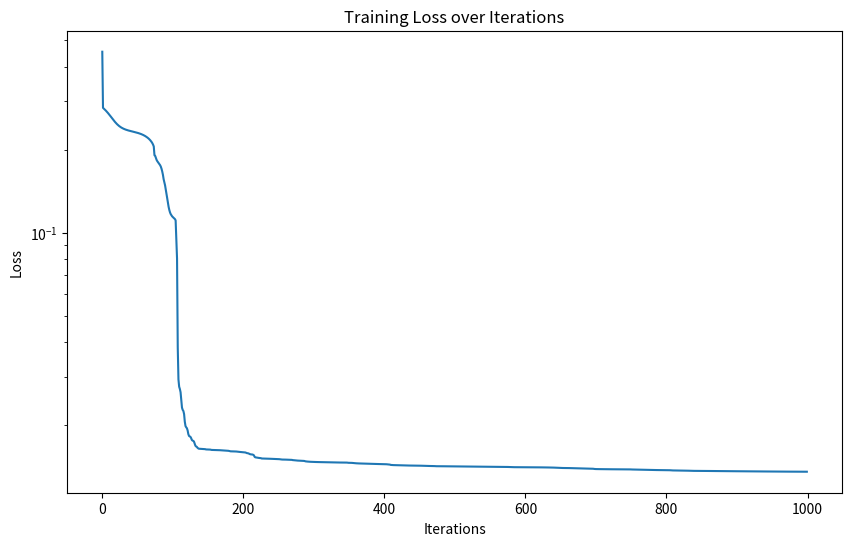

The matplotlib source for this figure:
import numpy as np

class Layer:
    def __init__(self, input_size, output_size):
        self.weights = np.random.randn(input_size, output_size) * 0.01
        self.biases = np.zeros((1, output_size))
        
    def forward(self, inputs):
        self.inputs = inputs
        self.output = np.dot(inputs, self.weights) + self.biases
        return self.output
    
    def backward(self, grad_output):
        self.dweights = np.dot(self.inputs.T, grad_output)
        self.dbiases = np.sum(grad_output, axis=0, keepdims=True)
        return np.dot(grad_output, self.weights.T)

def relu(x):
    return np.maximum(0, x)

def relu_derivative(x):
    return (x > 0).astype(float)

class MLP:
    def __init__(self, input_size, hidden_size, output_size):
        self.layer1 = Layer(input_size, hidden_size)
        self.layer2 = Layer(hidden_size, output_size)
        
    def forward(self, x):
        self.h1 = relu(self.layer1.forward(x))
        self.y_pred = self.layer2.forward(self.h1)
        return self.y_pred
    
    def backward(self, grad_output):
        grad_h2 = self.layer2.backward(grad_output)
        grad_h1 = grad_h2 * relu_derivative(self.h1)
        self.layer1.backward(grad_h1)
        
    def get_params(self):
        return np.concatenate([self.layer1.weights.ravel(), self.layer1.biases.ravel(),
                               self.layer2.weights.ravel(), self.layer2.biases.ravel()])
    
    def set_params(self, params):
        idx = 0
        self.layer1.weights = params[idx:idx+self.layer1.weights.size].reshape(self.layer1.weights.shape)
        idx += self.layer1.weights.size
        self.layer1.biases = params[idx:idx+self.layer1.biases.size].reshape(self.layer1.biases.shape)
        idx += self.layer1.biases.size
        self.layer2.weights = params[idx:idx+self.layer2.weights.size].reshape(self.layer2.weights.shape)
        idx += self.layer2.weights.size
        self.layer2.biases = params[idx:idx+self.layer2.biases.size].reshape(self.layer2.biases.shape)

def mse_loss(y_true, y_pred):
    return np.mean((y_true - y_pred) ** 2)

def mse_derivative(y_true, y_pred):
    return 2 * (y_pred - y_true) / y_true.size

def f_alpha(alpha, fun, x, s, args):
    return fun(x + alpha * s, *args)

def search_golden_section(fun, dfun, x, s, args=(), delta=1.0e-2, tol=1e-15):
    gr = (np.sqrt(5) + 1) / 2
        
    AL = 0.
    FL = f_alpha(AL, fun, x, s, args)
    AA = delta
    FA = f_alpha(AA, fun, x, s, args)
    while FL < FA:
        delta = 0.1*delta
        AA = delta
        FA = f_alpha(AA, fun, x, s, args)
    
    j = 1
    AU = AA + delta * (gr**j)
    FU = f_alpha(AU, fun, x, s, args)
    while FA > FU:
        AL = AA
        AA = AU
        FL = FA
        FA = FU
        
        j += 1
        AU = AA + delta * (gr**j)
        FU = f_alpha(AU, fun, x, s, args)

    AB = AL + (AU - AL) / gr
    FB = f_alpha(AB, fun, x, s, args)
    
    while abs(AA - AB) > tol:
        if f_alpha(AA, fun, x, s, args) < f_alpha(AB, fun, x, s, args):
            AU = AB
        else:
            AL = AA

        AA = AU - (AU - AL) / gr
        AB = AL + (AU - AL) / gr

    return (AU + AL) / 2,

def objective(params, model, X, Y):
    model.set_params(params)
    y_pred = model.forward(X)
    return mse_loss(Y, y_pred)

def gradient(params, model, X, Y):
    model.set_params(params)
    y_pred = model.forward(X)
    grad_output = mse_derivative(Y, y_pred)
    model.backward(grad_output)
    return np.concatenate([model.layer1.dweights.ravel(), model.layer1.dbiases.ravel(),
                           model.layer2.dweights.ravel(), model.layer2.dbiases.ravel()])

def compute_conjugate_gradient(f, df, x, args=(), eps=1.0e-7, max_iter=2500, verbose=False, callback=None):
    if verbose:
        print("#####START OPTIMIZATION#####")
        print("INIT POINT : {}, dtype : {}".format(x, x.dtype))

    for k in range(max_iter):
        c = df(x, *args)
        if np.linalg.norm(c) < eps :
            if verbose:
                print("Stop criterion break Iter: {:5d}, x: {}".format(k, x))
                print("\n")
            break

        if k == 0 :
            d = -c
        else:
            beta = (np.linalg.norm(c) / np.linalg.norm(c_old))**2
            d = -c + beta*d
        
        alpha = search_golden_section(f, df, x, d, args=args)[0]
        x = x + alpha * d
        c_old = c.copy()    

        if callback :
            callback(x)    

    else:
        print("Stop max iter:{:5d} x:{}".format(k, x)) 

    return x

# 데이터 생성
np.random.seed(42)
t = np.linspace(0, 4*np.pi, 200)
y = np.sin(t) + 0.1 * np.random.randn(200)

# 시계열 데이터 준비
window_size = 5
X, Y = [], []
for i in range(len(y) - window_size):
    X.append(y[i:i+window_size])
    Y.append(y[i+window_size])
X, Y = np.array(X), np.array(Y).reshape(-1, 1)

# 학습 데이터와 테스트 데이터 분리
split = 150
X_train, X_test = X[:split], X[split:]
Y_train, Y_test = Y[:split], Y[split:]

# 모델 초기화
model = MLP(window_size, 10, 1)

# 학습 과정을 기록하기 위한 리스트
losses = []

# 콜백 함수 정의
def callback(params):
    loss = objective(params, model, X_train, Y_train)
    losses.append(loss)
    if len(losses) % 100 == 0:
        print(f"Iteration {len(losses)}, Loss: {loss}")

# Conjugate Gradient 최적화
initial_params = model.get_params()
optimized_params = compute_conjugate_gradient(
    f=objective,
    df=gradient,
    x=initial_params,
    args=(model, X_train, Y_train),
    eps=1e-6,
    max_iter=1000,
    verbose=True,
    callback=callback
)

# 최적화된 파라미터 설정
model.set_params(optimized_params)

# 45개의 새로운 데이터 포인트 예측
predictions = []
last_window = X_test[-1]

for _ in range(45):
    next_pred = model.forward(last_window.reshape(1, -1))
    predictions.append(next_pred[0, 0])
    last_window = np.roll(last_window, -1)
    last_window[-1] = next_pred[0, 0]

print("45개의 예측된 데이터 포인트:", predictions)

# 학습 과정 시각화
import matplotlib.pyplot as plt

plt.figure(figsize=(10, 6))
plt.plot(losses)
plt.title('Training Loss over Iterations')
plt.xlabel('Iterations')
plt.ylabel('Loss')
plt.yscale('log')
plt.show()